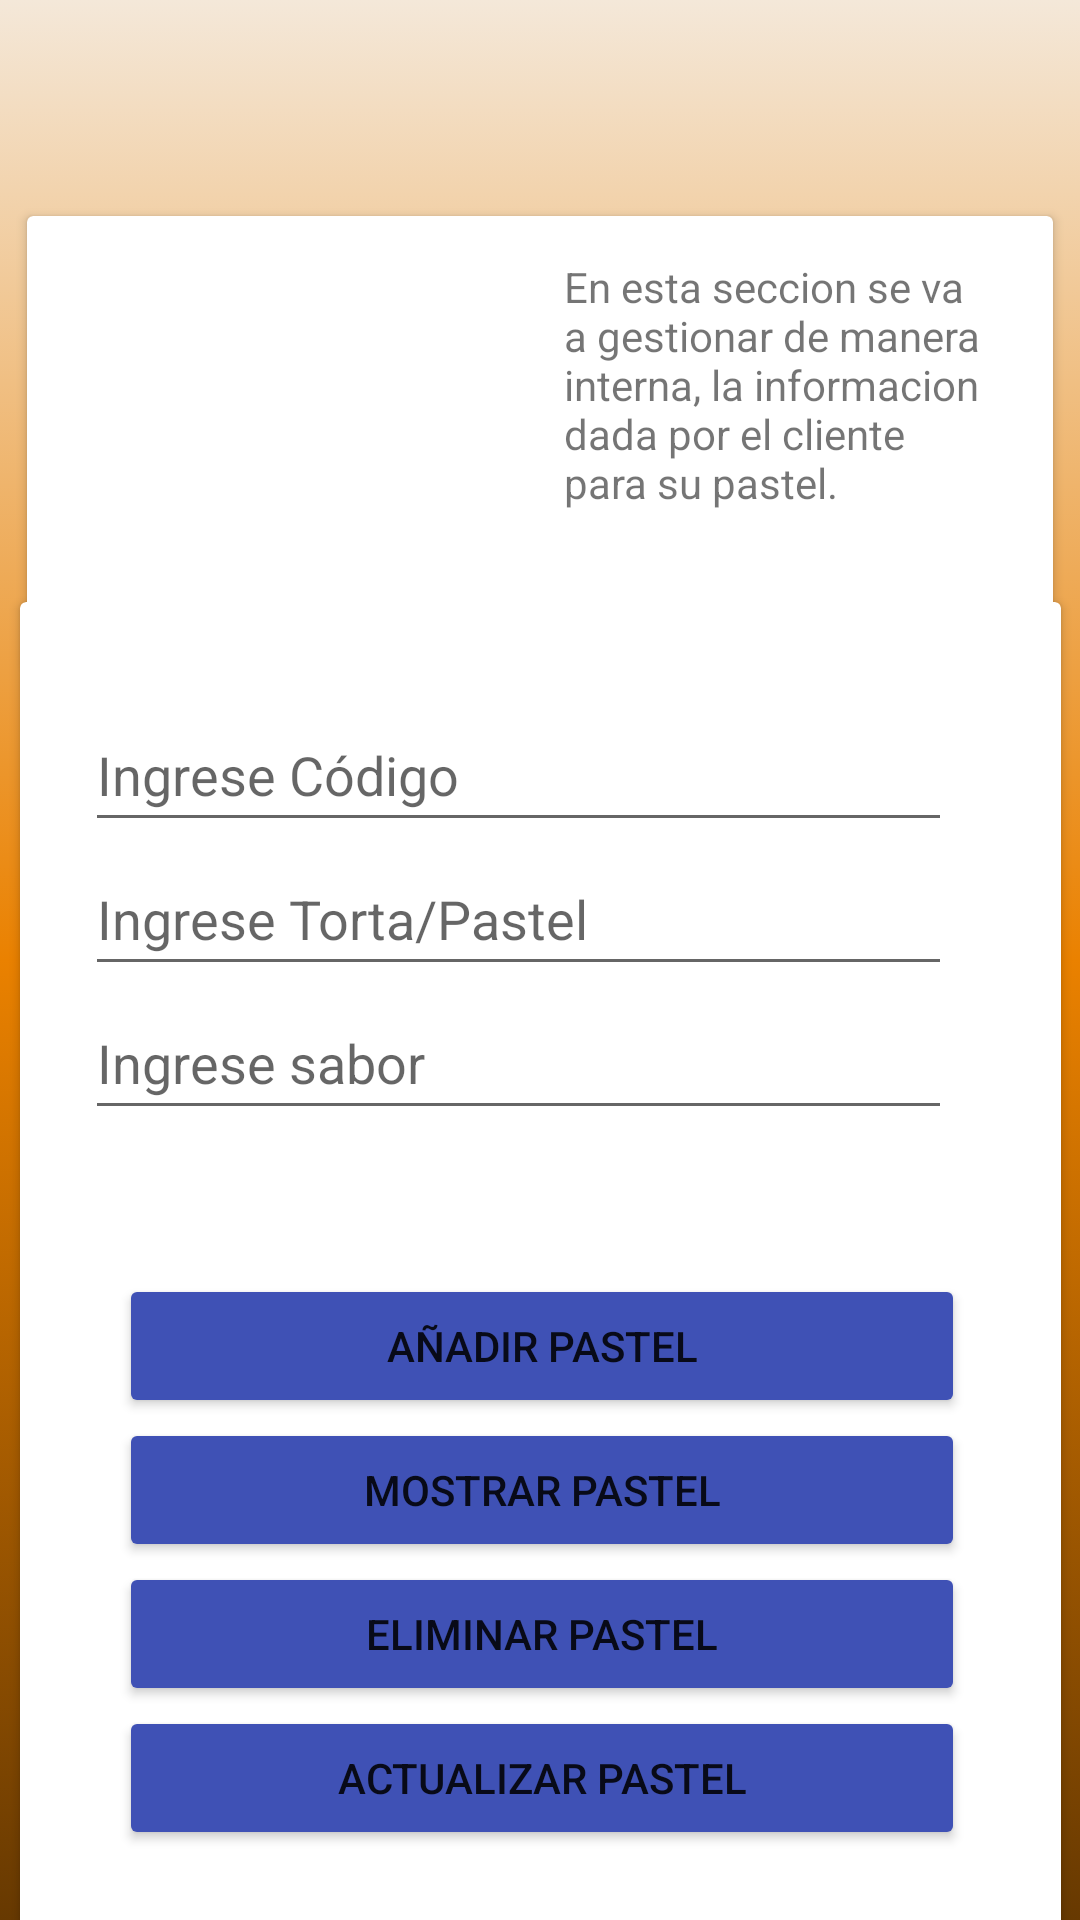

Layout XML and referenced resources for this Android screen:
<!-- AndroidManifest.xml: application theme Theme.Proyecto_base -->
<!-- res/layout/activity_clases.xml -->
<?xml version="1.0" encoding="utf-8"?>
<androidx.constraintlayout.widget.ConstraintLayout xmlns:android="http://schemas.android.com/apk/res/android"
    xmlns:app="http://schemas.android.com/apk/res-auto"
    xmlns:tools="http://schemas.android.com/tools"
    android:layout_width="match_parent"
    android:layout_height="match_parent"
    android:background="@drawable/gradient_background"
    tools:context=".Clases_act">

    <androidx.cardview.widget.CardView
        android:id="@+id/cardView5"
        android:layout_width="342dp"
        android:layout_height="150dp"
        android:layout_marginTop="72dp"
        app:layout_constraintEnd_toEndOf="parent"
        app:layout_constraintHorizontal_bias="0.492"
        app:layout_constraintStart_toStartOf="parent"
        app:layout_constraintTop_toTopOf="parent">

        <androidx.constraintlayout.widget.ConstraintLayout
            android:layout_width="match_parent"
            android:layout_height="165dp">

            <ImageView
                android:id="@+id/imageView5"
                android:layout_width="148dp"
                android:layout_height="115dp"
                android:src="@drawable/logomovil"
                app:layout_constraintBottom_toBottomOf="parent"
                app:layout_constraintEnd_toEndOf="parent"
                app:layout_constraintHorizontal_bias="0.08"
                app:layout_constraintStart_toStartOf="parent"
                app:layout_constraintTop_toTopOf="parent" />

            <TextView
                android:id="@+id/textView9"
                android:layout_width="139dp"
                android:layout_height="137dp"
                android:layout_marginEnd="24dp"
                android:text="En esta seccion se va a gestionar de manera interna, la informacion dada por el cliente para su pastel."
                app:layout_constraintBottom_toBottomOf="parent"
                app:layout_constraintEnd_toEndOf="parent"
                app:layout_constraintTop_toTopOf="parent" />
        </androidx.constraintlayout.widget.ConstraintLayout>
    </androidx.cardview.widget.CardView>

    <androidx.cardview.widget.CardView
        android:id="@+id/cardView6"
        android:layout_width="347dp"
        android:layout_height="461dp"
        app:layout_constraintBottom_toBottomOf="parent"
        app:layout_constraintEnd_toEndOf="parent"
        app:layout_constraintStart_toStartOf="parent"
        app:layout_constraintTop_toBottomOf="@+id/cardView5">

        <androidx.constraintlayout.widget.ConstraintLayout
            android:layout_width="match_parent"
            android:layout_height="match_parent">

            <LinearLayout
                android:id="@+id/linearLayout4"
                android:layout_width="289dp"
                android:layout_height="146dp"
                android:layout_marginTop="32dp"
                android:orientation="vertical"
                app:layout_constraintEnd_toEndOf="parent"
                app:layout_constraintHorizontal_bias="0.372"
                app:layout_constraintStart_toStartOf="parent"
                app:layout_constraintTop_toTopOf="parent">

                <EditText
                    android:id="@+id/editTextTextPersonName"
                    android:layout_width="match_parent"
                    android:layout_height="wrap_content"
                    android:ems="10"
                    android:hint="Ingrese Código"
                    android:inputType="textPersonName"
                    android:minHeight="48dp" />

                <EditText
                    android:id="@+id/editTextTextPersonName2"
                    android:layout_width="match_parent"
                    android:layout_height="wrap_content"
                    android:ems="10"
                    android:hint="Ingrese Torta/Pastel"
                    android:inputType="textPersonName"
                    android:minHeight="48dp" />

                <EditText
                    android:id="@+id/editTextTextPersonName3"
                    android:layout_width="match_parent"
                    android:layout_height="wrap_content"
                    android:ems="10"
                    android:hint="Ingrese sabor"
                    android:inputType="textPersonName"
                    android:minHeight="48dp" />

            </LinearLayout>

            <LinearLayout
                android:layout_width="282dp"
                android:layout_height="194dp"
                android:orientation="vertical"
                app:layout_constraintBottom_toBottomOf="parent"
                app:layout_constraintEnd_toEndOf="parent"
                app:layout_constraintHorizontal_bias="0.507"
                app:layout_constraintStart_toStartOf="parent"
                app:layout_constraintTop_toBottomOf="@+id/linearLayout4"
                app:layout_constraintVertical_bias="0.517">

                <Button
                    android:id="@+id/btn3"
                    android:layout_width="match_parent"
                    android:layout_height="wrap_content"
                    android:backgroundTint="#3F51B5"
                    android:text="Añadir Pastel"
                    app:cornerRadius="25dp" />

                <Button
                    android:id="@+id/btn4"
                    android:layout_width="match_parent"
                    android:layout_height="wrap_content"
                    android:backgroundTint="#3F51B5"
                    android:text="Mostrar Pastel"
                    app:cornerRadius="25dp" />

                <Button
                    android:id="@+id/btn5"
                    android:layout_width="match_parent"
                    android:layout_height="wrap_content"
                    android:backgroundTint="#3F51B5"
                    android:text="Eliminar Pastel"
                    app:cornerRadius="25dp" />

                <Button
                    android:id="@+id/btn2"
                    android:layout_width="match_parent"
                    android:layout_height="wrap_content"
                    android:backgroundTint="#3F51B5"
                    android:text="Actualizar Pastel"
                    app:cornerRadius="25dp" />
            </LinearLayout>
        </androidx.constraintlayout.widget.ConstraintLayout>
    </androidx.cardview.widget.CardView>

</androidx.constraintlayout.widget.ConstraintLayout>
<!-- resources referenced by this layout -->
<resources>
  <!-- drawable gradient_background (drawable) -->
  <?xml version="1.0" encoding="utf-8"?>
  <selector xmlns:android="http://schemas.android.com/apk/res/android">
      <item>
          <shape>
              <gradient
                  android:startColor="#673901"
                  android:centerColor="#EA8100"
                  android:endColor="#F4E8D9"
                  android:angle="90"/>
              <corners
                  android:radius="0dp"/>
          </shape>
      </item>
  </selector>
  <style name="Theme.Proyecto_base" parent="Theme.MaterialComponents.DayNight.NoActionBar">
          
          <item name="colorPrimary">@color/purple_500</item>
          <item name="colorPrimaryVariant">@color/purple_700</item>
          <item name="colorOnPrimary">@color/white</item>
          
          <item name="colorSecondary">@color/teal_200</item>
          <item name="colorSecondaryVariant">@color/teal_700</item>
          <item name="colorOnSecondary">@color/black</item>
          
          <item name="android:statusBarColor" tools:targetApi="l">?attr/colorPrimaryVariant</item>
          
      </style>
  <!-- not gathered from this repository: default colours our renderer supplied (Android Studio template values) -->
  <color name="purple_500">#FF6200EE</color>
  <color name="purple_700">#FF3700B3</color>
  <color name="teal_200">#FF03DAC5</color>
  <color name="teal_700">#FF018786</color>
  <color name="black">#FF000000</color>
  <color name="white">#FFFFFFFF</color>
</resources>
